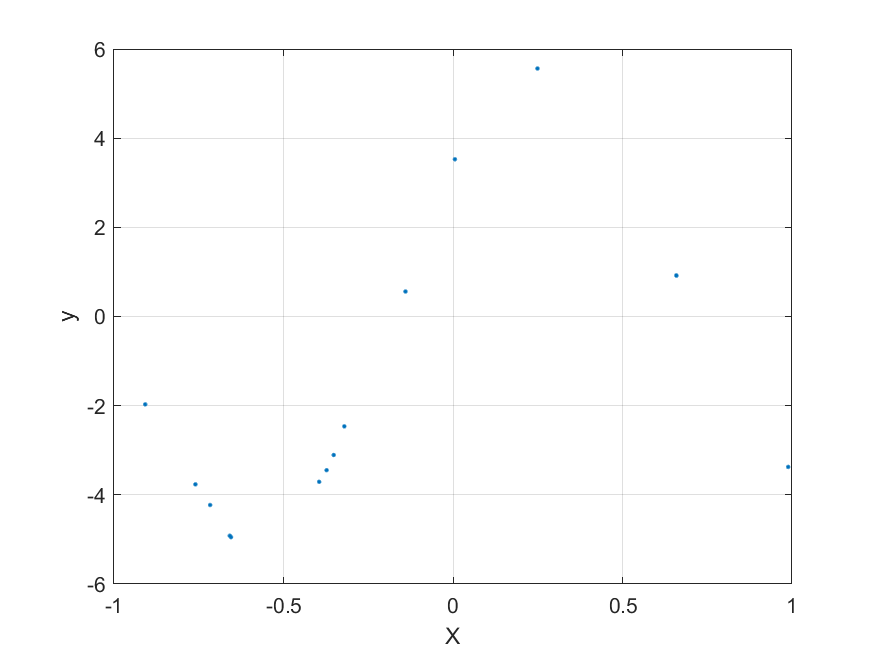

Source data for this figure (header and first rows):
0.0057817, 3.526
0.6593, 0.9137
-0.7164, -4.229
-0.6584, -4.918
-0.9078, -1.971
-0.6548, -4.95
-0.3728, -3.448
0.6586, 0.9219
-0.3519, -3.107
-0.1402, 0.5604
0.2491, 5.562
-0.3206, -2.464
-0.7597, -3.765
0.9888, -3.375
-0.3947, -3.708
